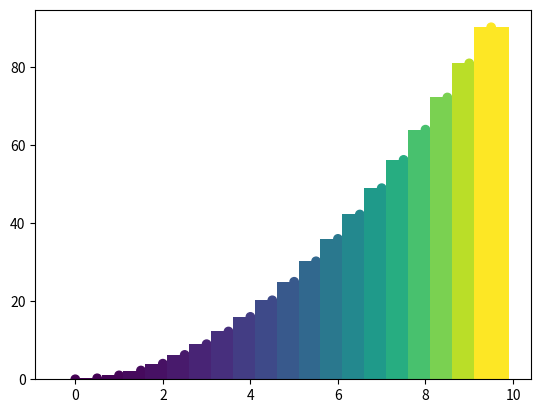
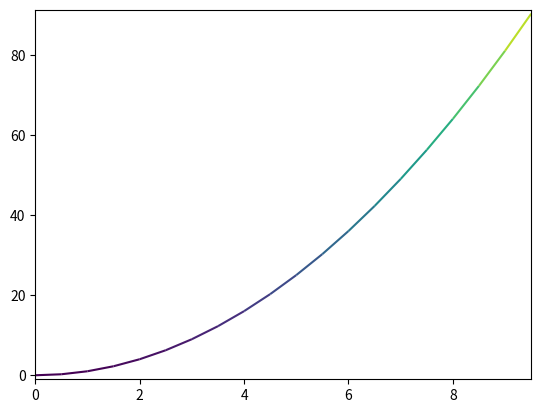

Here is the Python script that generated these plots, in order:
import numpy as np
import matplotlib.pyplot as plt
from matplotlib import cm
from matplotlib.collections import LineCollection


n = 10
x = np.arange(0, n, step=.5)
y = x ** 2

# y 的值归一化到[0, 1]
# 因为 y 大到一定程度超过临界数值后颜色就会饱和不变(不使用循环colormap)。
norm = plt.Normalize(y.min(), y.max())
# matplotlib.colors.Normalize 对象，可以作为参数传入到绘图方法里
# 也可给其传入数值直接计算归一化的结果
norm_y = norm(y)

# ## 1. 散点图颜色渐变
# `plt.scatter` 可以接收参数 `c` , `c` 是一维的数值(与坐标点数量相同), 它会将这单个的数值映射成 rgb 色彩值.
# 官方例子: [scatter demo](https://matplotlib.org/gallery/lines_bars_and_markers/scatter_custom_symbol.html#sphx-glr-gallery-lines-bars-and-markers-scatter-custom-symbol-py)  
plt.scatter(x, y, c=norm_y, cmap='viridis')


# ## 2. 条形图颜色渐变与colormap
# `plt.bar` 的参数 `color` 可以接收一组颜色，用于给每个柱子上色。所以实现颜色渐变只需要将当前的纵坐标值映射成 rgb 颜色  
# 使用 `cm(colormap)` 可以完成单值到 rgb 的映射。具体做法是 `cm.get_cmap()` 拿到想要的 colormap，然后给其传入数值就会返回 rgb。  
# 可用的 colormap 以及方法见官方文档 [colormaps](https://matplotlib.org/tutorials/colors/colormaps.html)
map_vir = cm.get_cmap(name='viridis')
# name 参数用来选择使用哪个 colormap, 可选的见上面官方链接
# lut 参数推荐不要设置。是用来定义生成的 colormap 的长度也就是 map_vir 的长度
# 如果 colormap 的长度小于绘图坐标 y 的长度，那程序就会将多个 y 的颜色设置成一样。
color = map_vir(norm_y)

ax = plt.bar(x, y, color=color)

# ## 3. 线条图颜色渐变
# `plt.plot` 的参数 `color` 只能接收 rgb 色彩值，且接收的的颜色是整条线的颜色，要实现线条上的颜色渐变不能使用 `plot`，使用[LineCollection](https://matplotlib.org/api/collections_api.html#matplotlib.collections.LineCollection), 此方法较难，详见官方文档。 
# 官方例子: [plot multicolored_line](https://matplotlib.org/gallery/lines_bars_and_markers/multicolored_line.html#sphx-glr-gallery-lines-bars-and-markers-multicolored-line-py)
points = np.array([x, y]).T.reshape(-1, 1, 2)
segments = np.concatenate([points[:-1], points[1:]], axis=1)

fig, axs = plt.subplots()

lc = LineCollection(segments, cmap='viridis')
# Set the values used for colormapping
lc.set_array(norm_y)
line = axs.add_collection(lc)

axs.set_xlim(x.min(), x.max())
axs.set_ylim(y.min() - 1, y.max() + 1)

plt.show()
